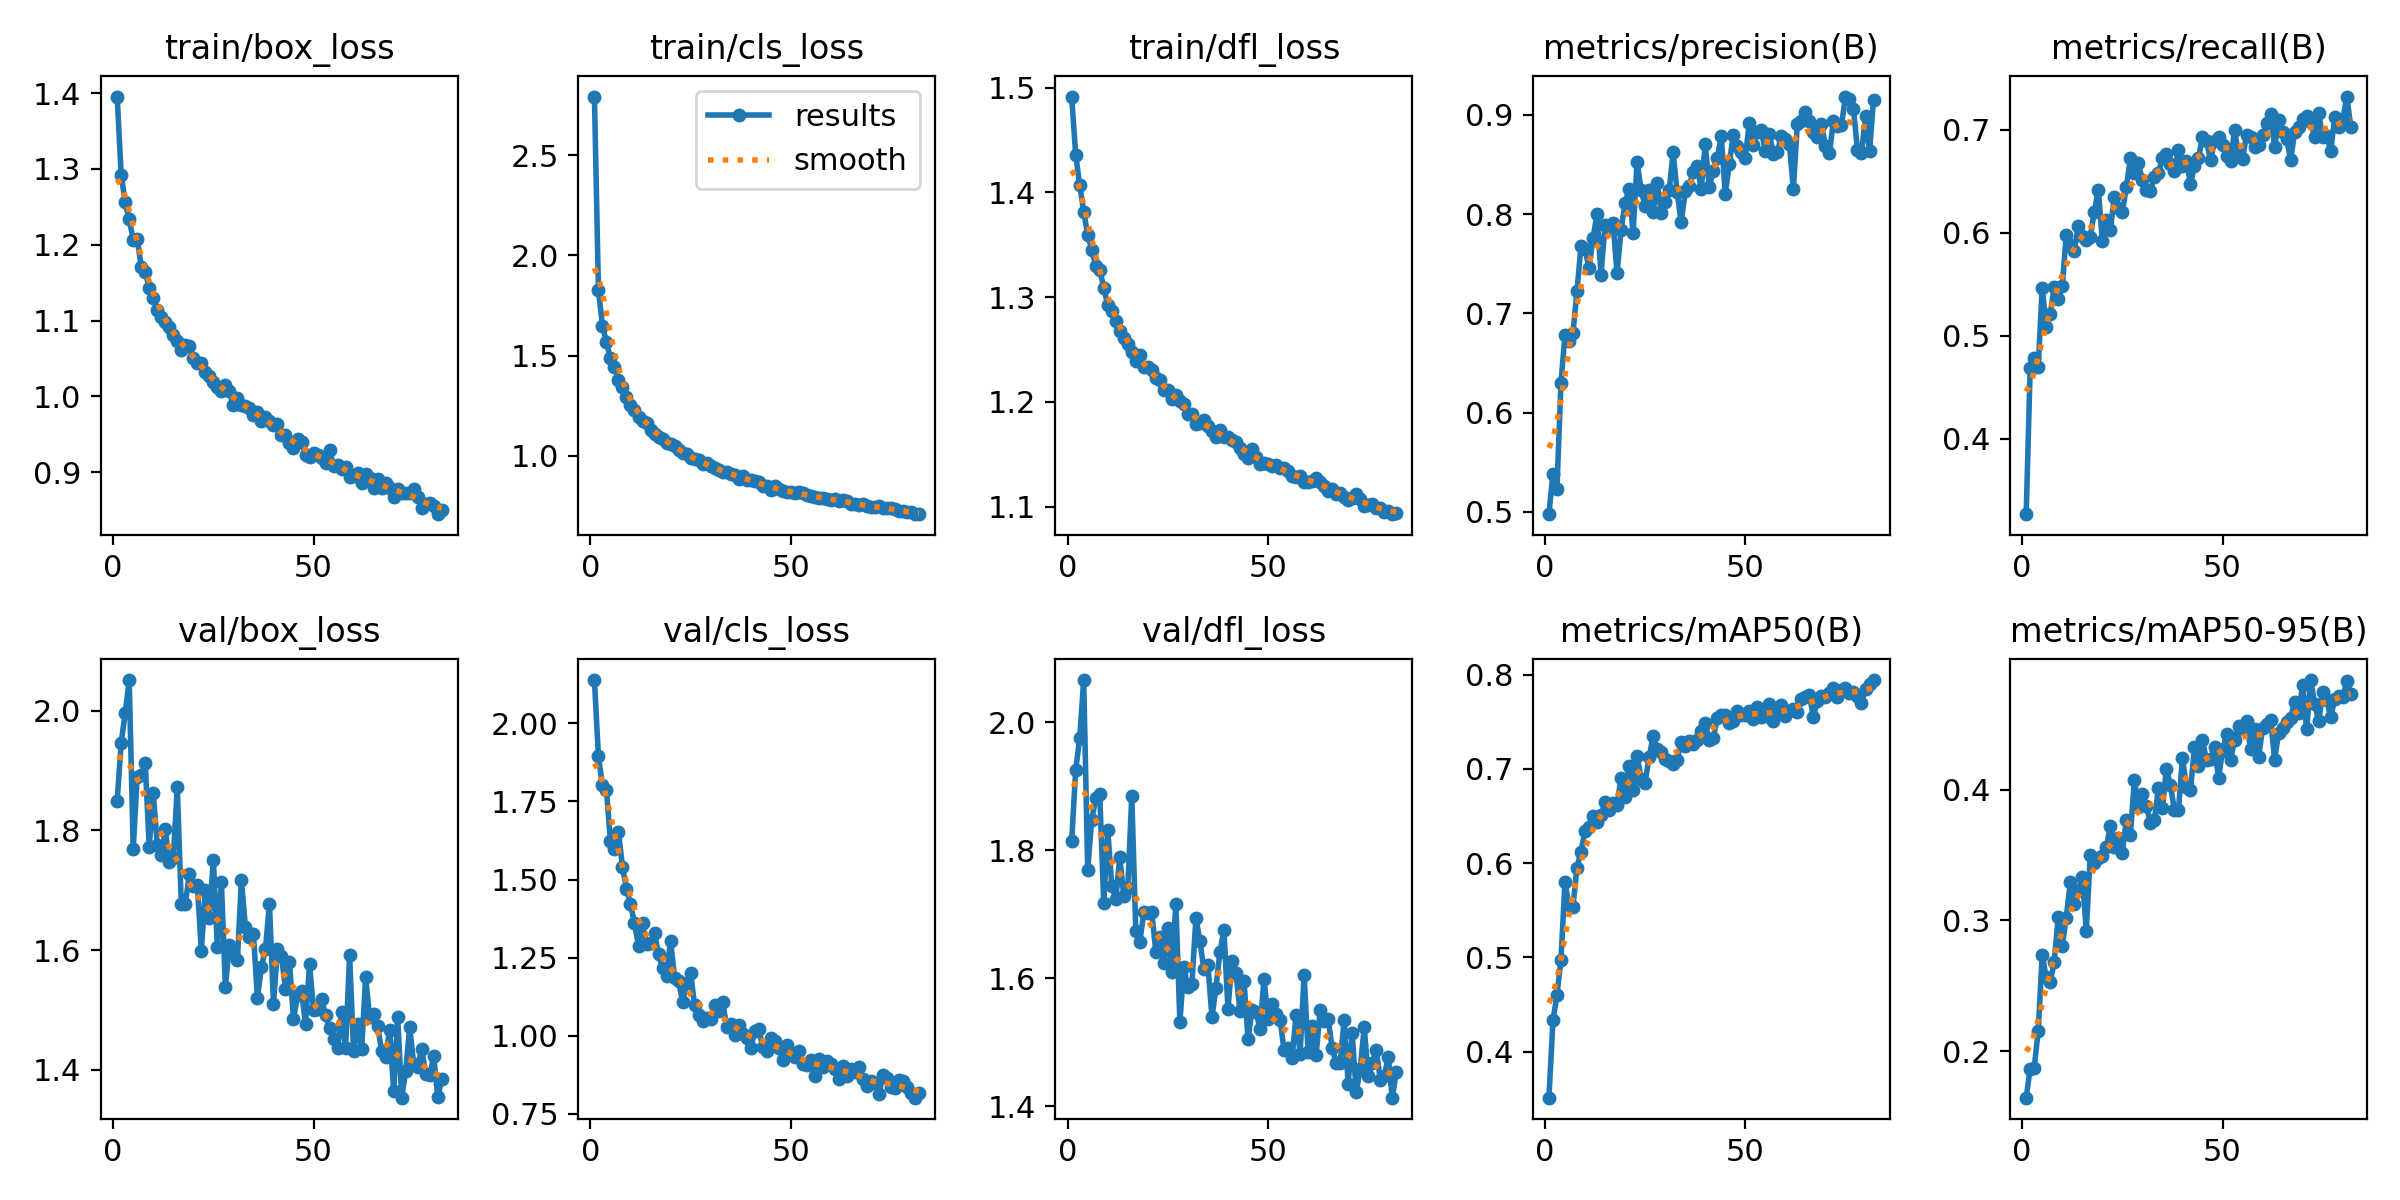

The file beside this chart, header and first rows:
epoch, time, train/box_loss, train/cls_loss, train/dfl_loss, metrics/precision(B), metrics/recall(B), metrics/mAP50(B), metrics/mAP50-95(B), val/box_loss, val/cls_loss, val/dfl_loss, lr/pg0, lr/pg1, lr/pg2
1, 22.65, 1.395, 2.792, 1.492, 0.4977, 0.3269, 0.351, 0.1645, 1.849, 2.139, 1.814, 0.0002365, 0.0002365, 0.0002365
2, 43.45, 1.292, 1.829, 1.436, 0.5385, 0.4686, 0.4331, 0.1867, 1.947, 1.894, 1.925, 0.0004719, 0.0004719, 0.0004719
3, 62.23, 1.256, 1.649, 1.407, 0.5236, 0.4782, 0.4595, 0.1873, 1.996, 1.801, 1.975, 0.0007047, 0.0007047, 0.0007047
4, 81.5, 1.233, 1.567, 1.382, 0.6297, 0.4695, 0.4975, 0.2153, 2.051, 1.787, 2.066, 0.0007022, 0.0007022, 0.0007022
5, 100.8, 1.207, 1.488, 1.36, 0.678, 0.5466, 0.5794, 0.2736, 1.769, 1.622, 1.769, 0.0006983, 0.0006983, 0.0006983
6, 119.8, 1.208, 1.446, 1.345, 0.672, 0.5086, 0.5554, 0.2565, 1.89, 1.598, 1.847, 0.0006944, 0.0006944, 0.0006944
7, 138.8, 1.171, 1.38, 1.33, 0.6801, 0.521, 0.5537, 0.2528, 1.892, 1.653, 1.881, 0.0006904, 0.0006904, 0.0006904
8, 157.3, 1.164, 1.344, 1.326, 0.7224, 0.5473, 0.5952, 0.2685, 1.913, 1.54, 1.887, 0.0006865, 0.0006865, 0.0006865
9, 174, 1.142, 1.293, 1.309, 0.7679, 0.5356, 0.6123, 0.3028, 1.772, 1.471, 1.718, 0.0006826, 0.0006826, 0.0006826
10, 190.7, 1.13, 1.253, 1.292, 0.7652, 0.5479, 0.634, 0.2805, 1.863, 1.422, 1.832, 0.0006787, 0.0006787, 0.0006787
11, 207.3, 1.114, 1.228, 1.287, 0.7458, 0.5977, 0.638, 0.3023, 1.776, 1.36, 1.744, 0.0006747, 0.0006747, 0.0006747
12, 223.9, 1.105, 1.193, 1.277, 0.7757, 0.5879, 0.6495, 0.3291, 1.759, 1.289, 1.723, 0.0006708, 0.0006708, 0.0006708
13, 240.4, 1.098, 1.177, 1.268, 0.8, 0.582, 0.6441, 0.3128, 1.802, 1.359, 1.789, 0.0006669, 0.0006669, 0.0006669
14, 257.3, 1.091, 1.164, 1.261, 0.7388, 0.6066, 0.6505, 0.3222, 1.748, 1.294, 1.729, 0.0006629, 0.0006629, 0.0006629
15, 274.1, 1.081, 1.13, 1.255, 0.7892, 0.5972, 0.6644, 0.3331, 1.754, 1.295, 1.742, 0.000659, 0.000659, 0.000659
16, 290.7, 1.073, 1.111, 1.248, 0.7868, 0.5931, 0.6559, 0.2923, 1.872, 1.328, 1.885, 0.0006551, 0.0006551, 0.0006551
17, 307.2, 1.061, 1.095, 1.239, 0.7914, 0.5962, 0.6638, 0.3498, 1.677, 1.261, 1.674, 0.0006512, 0.0006512, 0.0006512
18, 324, 1.068, 1.086, 1.245, 0.7406, 0.6202, 0.6618, 0.3441, 1.677, 1.217, 1.656, 0.0006472, 0.0006472, 0.0006472
19, 340.3, 1.067, 1.065, 1.233, 0.7839, 0.6419, 0.6908, 0.3474, 1.727, 1.192, 1.703, 0.0006433, 0.0006433, 0.0006433
20, 356.7, 1.051, 1.058, 1.233, 0.8115, 0.5922, 0.6697, 0.3495, 1.708, 1.304, 1.701, 0.0006394, 0.0006394, 0.0006394
21, 373.1, 1.044, 1.051, 1.231, 0.8254, 0.6126, 0.7035, 0.3563, 1.709, 1.186, 1.703, 0.0006355, 0.0006355, 0.0006355
22, 389.8, 1.043, 1.027, 1.222, 0.7812, 0.6026, 0.6777, 0.372, 1.598, 1.176, 1.64, 0.0006315, 0.0006315, 0.0006315
23, 406.6, 1.032, 1.017, 1.221, 0.8529, 0.6349, 0.7139, 0.3561, 1.7, 1.108, 1.664, 0.0006276, 0.0006276, 0.0006276
24, 423.1, 1.027, 1.008, 1.211, 0.8243, 0.6239, 0.6894, 0.3628, 1.653, 1.167, 1.623, 0.0006237, 0.0006237, 0.0006237
25, 439.2, 1.019, 0.9873, 1.211, 0.8078, 0.6203, 0.6854, 0.3518, 1.751, 1.2, 1.678, 0.0006198, 0.0006198, 0.0006198
26, 455.5, 1.012, 0.9834, 1.203, 0.8241, 0.6439, 0.7124, 0.3771, 1.605, 1.097, 1.609, 0.0006158, 0.0006158, 0.0006158
27, 471.8, 1.008, 0.9816, 1.206, 0.8022, 0.6722, 0.7347, 0.365, 1.714, 1.067, 1.716, 0.0006119, 0.0006119, 0.0006119
28, 488.5, 1.015, 0.9589, 1.201, 0.8317, 0.6584, 0.721, 0.4075, 1.539, 1.046, 1.532, 0.000608, 0.000608, 0.000608
29, 505.4, 1.007, 0.9639, 1.198, 0.8014, 0.6673, 0.7174, 0.3868, 1.608, 1.056, 1.617, 0.000604, 0.000604, 0.000604
30, 522.5, 0.9888, 0.9486, 1.188, 0.8119, 0.6511, 0.71, 0.3969, 1.593, 1.054, 1.586, 0.0006001, 0.0006001, 0.0006001
31, 539.1, 0.9982, 0.9406, 1.188, 0.8242, 0.6419, 0.7088, 0.3877, 1.583, 1.098, 1.59, 0.0005962, 0.0005962, 0.0005962
32, 556.4, 0.9886, 0.9281, 1.179, 0.8621, 0.6406, 0.7056, 0.3743, 1.717, 1.079, 1.694, 0.0005923, 0.0005923, 0.0005923
33, 572.9, 0.9877, 0.9206, 1.18, 0.8219, 0.6541, 0.7098, 0.377, 1.639, 1.108, 1.657, 0.0005883, 0.0005883, 0.0005883
34, 589.5, 0.985, 0.9184, 1.183, 0.7919, 0.658, 0.7283, 0.401, 1.622, 1.028, 1.614, 0.0005844, 0.0005844, 0.0005844
35, 606.1, 0.9749, 0.909, 1.177, 0.8228, 0.6723, 0.7241, 0.3858, 1.627, 1.037, 1.62, 0.0005805, 0.0005805, 0.0005805
36, 622.6, 0.9794, 0.9055, 1.173, 0.8288, 0.6762, 0.7297, 0.4162, 1.52, 1.002, 1.539, 0.0005766, 0.0005766, 0.0005766
37, 640.1, 0.9682, 0.8861, 1.167, 0.842, 0.6662, 0.7267, 0.4033, 1.572, 1.036, 1.584, 0.0005726, 0.0005726, 0.0005726
38, 658.5, 0.9724, 0.9005, 1.173, 0.8486, 0.6597, 0.731, 0.3845, 1.602, 1.004, 1.641, 0.0005687, 0.0005687, 0.0005687
39, 676.5, 0.9673, 0.8803, 1.166, 0.825, 0.6806, 0.7404, 0.3842, 1.677, 0.9922, 1.675, 0.0005648, 0.0005648, 0.0005648
40, 693, 0.9618, 0.8779, 1.167, 0.8707, 0.6645, 0.7485, 0.4244, 1.51, 0.9604, 1.551, 0.0005608, 0.0005608, 0.0005608
41, 709.4, 0.963, 0.8759, 1.163, 0.8271, 0.67, 0.7307, 0.4022, 1.601, 1.014, 1.627, 0.0005569, 0.0005569, 0.0005569
42, 725.6, 0.9495, 0.872, 1.161, 0.8435, 0.6468, 0.7324, 0.3996, 1.59, 1.021, 1.608, 0.000553, 0.000553, 0.000553
43, 741.9, 0.9495, 0.8522, 1.156, 0.8563, 0.665, 0.754, 0.4327, 1.535, 0.9647, 1.549, 0.0005491, 0.0005491, 0.0005491
44, 758.5, 0.9388, 0.8491, 1.15, 0.879, 0.6724, 0.7569, 0.4183, 1.58, 0.9513, 1.596, 0.0005451, 0.0005451, 0.0005451
45, 774.7, 0.9323, 0.8321, 1.146, 0.8202, 0.6927, 0.757, 0.4377, 1.484, 0.9924, 1.505, 0.0005412, 0.0005412, 0.0005412
46, 791.6, 0.9434, 0.8483, 1.155, 0.8501, 0.6888, 0.7482, 0.4225, 1.524, 0.9827, 1.55, 0.0005373, 0.0005373, 0.0005373
47, 808.6, 0.9392, 0.8367, 1.148, 0.88, 0.6701, 0.7505, 0.4233, 1.532, 0.9621, 1.547, 0.0005334, 0.0005334, 0.0005334
48, 825.7, 0.923, 0.8236, 1.14, 0.8683, 0.6885, 0.7609, 0.4327, 1.476, 0.921, 1.521, 0.0005294, 0.0005294, 0.0005294
49, 842.4, 0.9197, 0.8206, 1.142, 0.8625, 0.6926, 0.7573, 0.4089, 1.576, 0.9715, 1.599, 0.0005255, 0.0005255, 0.0005255
50, 859.7, 0.9251, 0.8199, 1.14, 0.8569, 0.6848, 0.7571, 0.4299, 1.5, 0.946, 1.537, 0.0005216, 0.0005216, 0.0005216
51, 876.5, 0.9226, 0.8163, 1.139, 0.8923, 0.6743, 0.7612, 0.4427, 1.501, 0.931, 1.559, 0.0005177, 0.0005177, 0.0005177
52, 893.4, 0.9182, 0.8179, 1.14, 0.8696, 0.6693, 0.7533, 0.4231, 1.518, 0.9498, 1.544, 0.0005137, 0.0005137, 0.0005137
53, 910.6, 0.9119, 0.8148, 1.137, 0.8829, 0.6995, 0.7652, 0.4381, 1.491, 0.9095, 1.535, 0.0005098, 0.0005098, 0.0005098
54, 927.8, 0.9291, 0.8066, 1.137, 0.8849, 0.6755, 0.7551, 0.4486, 1.47, 0.9063, 1.487, 0.0005059, 0.0005059, 0.0005059
55, 946.8, 0.9083, 0.798, 1.133, 0.8631, 0.6713, 0.7562, 0.4464, 1.452, 0.9217, 1.491, 0.0005019, 0.0005019, 0.0005019
56, 963.6, 0.9096, 0.7957, 1.13, 0.8806, 0.6952, 0.7692, 0.4523, 1.436, 0.8708, 1.476, 0.000498, 0.000498, 0.000498
57, 980.4, 0.9042, 0.7886, 1.129, 0.8609, 0.6928, 0.751, 0.4311, 1.497, 0.9249, 1.542, 0.0004941, 0.0004941, 0.0004941
58, 996.9, 0.9074, 0.7923, 1.129, 0.8625, 0.6827, 0.7586, 0.4465, 1.436, 0.8987, 1.481, 0.0004902, 0.0004902, 0.0004902
59, 1013, 0.8937, 0.787, 1.123, 0.8789, 0.685, 0.7676, 0.4247, 1.591, 0.9192, 1.606, 0.0004862, 0.0004862, 0.0004862
60, 1030, 0.8945, 0.78, 1.123, 0.8762, 0.6946, 0.7561, 0.4472, 1.431, 0.9095, 1.484, 0.0004823, 0.0004823, 0.0004823
... 22 more rows
